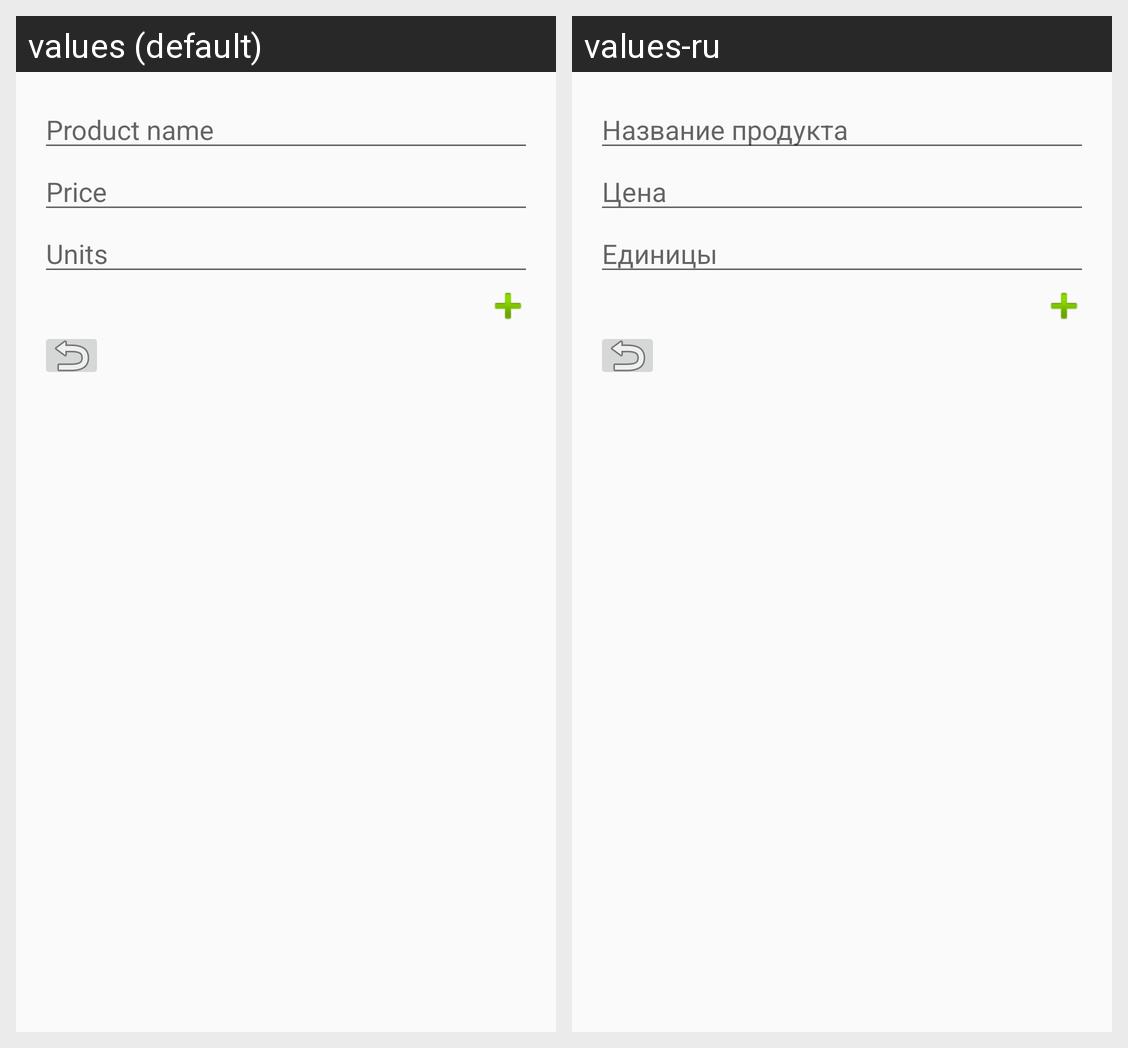

The Android screen above is rendered under two locales of the same app. Produce the string resources it draws, with the default and per-locale values.
Android screen res/layout/activity_list_details.xml rendered under 2 locales, left to right: values (default), values-ru. Device: Nexus 5 (rendered at 1080×1920; each locale shown at half size, 540×960, under a caption strip naming it); theme Theme.AppCompat.Light.NoActionBar.
Strings drawn on this screen, with the default value and each locale's value (text and hints the layout hard-codes, and strings that could not be matched under every locale, appear in the picture but are not listed):

product_name
  values: Product name
  values-ru: Название продукта

price
  values: Price
  values-ru: Цена

units
  values: Units
  values-ru: Единицы
